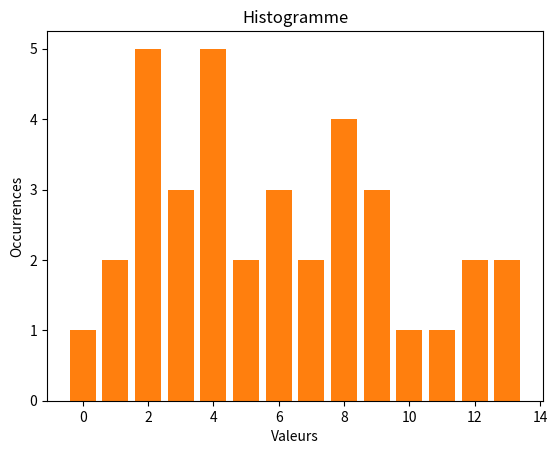

This chart was generated by the following Python code:
import matplotlib.pyplot as plt

LST_FREQ = [6, 5, 6, 8, 4, 2, 1, 5]
LST_FREQ_2 = [2, 3, 1, 8, 9, 4, 2, 3, 2, 8, 9, 7, 4, 2, 1, 5, 6, 8, 9, 0, 8, 7, 6, 6, 3, 4, 4, 4, 2, 5, 10, 12, 13, 13, 11, 12]

# Fonction d'exercice 1
def valMax(lst: list) -> int:
    """
    Trouve la valeur maximale dans une liste.
    
    Args:
        lst (list): Une liste d'entiers.
    
    Returns:
        int: La valeur maximale dans la liste.
        
    Raises:
        ValueError: Si la liste lst est vide.
    """
    if not lst:
        raise ValueError('La liste est vide!')
    maxi = 0
    for elt in lst:
        if maxi < elt:
            maxi = elt
    return maxi

assert valMax([1, 2, 3, 4, 5]) == 5
assert valMax([5, 4, 3, 2, 1]) == 5
assert valMax([0, 0, 0, 0]) == 0


def histo(lstFreq: list) -> list:
    """
    Donne l'histogramme de la liste de comptage de fréquence

    Args:
        lstFreq (list): Liste d'entier: comptage de fréquence

    Returns:
        list: Renvoie une liste d'entier: histogramme de lstFreq
        
    Raises:
        ValueError: Si la liste lstFreq est vide.
    """
    try:
        valMaxValue = valMax(lstFreq) # Fonction à la ligne 7 : valMaxValue permet de donner la taille de la liste lstHisto ligne 51
    except:
        raise ValueError('La liste de comptage de fréquence est vide. Entrer une liste non-vide')
    
    lstHisto = [0 for i in range(valMaxValue + 1)]
    for elt in lstFreq:
        lstHisto[elt] += 1
    return lstHisto

assert histo([1, 2, 2, 3]) == [0, 1, 2, 1]
assert histo([0, 0, 0, 0]) == [4]
assert histo([1, 1, 1, 1]) == [0, 4]


def estInjective(lstHisto: list) -> bool:
    """
    Vérifie si une liste de comptage de fréquence injective (tous les éléments sont uniques).

    Args:
        lstHisto (list): Une liste histogramme d'une liste de comptage de fréquence.

    Returns:
        bool: True si la liste est injective, sinon False.
    """
    
    for elt in lstHisto:
        if elt > 1:
            return False
    return True

assert estInjective(histo([1, 2, 3, 4])) == True
assert estInjective(histo([1, 2, 2, 3])) == False
assert estInjective(histo([0, 1, 2, 3])) == True


def estSurjective(lstHisto: list) -> bool:
    """
    Vérifie si une liste de comptage de fréquence est surjective (chaque valeur possible apparaît au moins une fois).

    Args:
        lstHisto (list): Une liste histogramme d'une liste de comptage de fréquence.

    Returns:
        bool: True si la liste est surjective, sinon False.
    """
    
    for elt in lstHisto:
        if elt < 1:
            return False
    return True

assert estSurjective(histo([0, 1, 2, 3])) == True
assert estSurjective(histo([1, 2, 3, 4])) == False
assert estSurjective(histo([0, 0, 0, 0])) == True

def estBijective(lstHisto: list) -> bool:
    """
    Vérifie si une liste est bijective (injective et surjective).

    Args:
        lstHisto (list): Une liste histogramme d'une liste de comptage de fréquence.

    Returns:
        bool: True si la liste est bijective, sinon False.
    """
    
    return estInjective(lstHisto) and estSurjective(lstHisto)

assert estBijective(histo([0, 1, 2, 3])) == True
assert estBijective(histo([1, 2, 3, 4])) == False
assert estBijective(histo([0, 0, 0, 0])) == False


def afficheHisto(lstHisto: list) -> None:
    """
    Affiche un histogramme basé sur une liste histogramme.

    Args:
        lstHisto (list): Liste de l'histogramme d'une liste de comptage de fréquence.

    Returns:
        None, imprime le résultat à l'utilisation de la fonction
        
    Raises:
        ValueError: Si la liste lstHisto est vide.
    """
    
    strResultat = "HISTOGRAMME \n"
    
    try:
        maxOcc = valMax(lstHisto) # Fonction à la ligne 7 : maxOcc permet de donner le nombre de ligne de l'histogramme imprimé
    except:
        raise ValueError('La liste de comptage de fréquence est vide. Entrer une liste non-vide')

    # construction de l'histogramme ligne par ligne
    for ligne in range(maxOcc):
        for i, col in enumerate(lstHisto):
            if col >= maxOcc - ligne: # si la hauteur de la colonne est supérieure à la ligne actuelle
                strResultat += " " + "#"*len(str(i)) + " "  # imprime la hauteur de la colonne. Si index > 10: on affihe ## par ligne, ### pour index > 100 etc...
            else:
                strResultat += " " + " "*len(str(i)) + " "
        strResultat += '\n'

    for i in range(len(lstHisto)):
        strResultat += ' ' + str(i) + ' '

    print(strResultat)

afficheHisto(histo(LST_FREQ))
afficheHisto(histo(LST_FREQ_2))


def afficheHistoMatPlot(lstHisto: list) -> None:
    """
    Affiche un histogramme basé sur une liste de fréquences en utilisant Matplotlib.

    Args:
        lstFreq (list): Liste des fréquences à partir desquelles l'histogramme est généré.

    Returns:
        None, ouvre ue fenêtre MatPlotLib à l'utilisation de la fonction.
    """
    # Crée un histogramme en utilisant les valeurs de lstHisto
    # range(len(lstHisto)) génère les positions sur l'axe des x
    # lstHisto contient les hauteurs des barres sur l'axe des y
    plt.bar(range(len(lstHisto)), lstHisto)
    plt.xlabel('Valeurs')
    plt.ylabel('Occurrences')
    plt.title('Histogramme')
    plt.show()

afficheHistoMatPlot(histo(LST_FREQ))
afficheHistoMatPlot(histo(LST_FREQ_2))